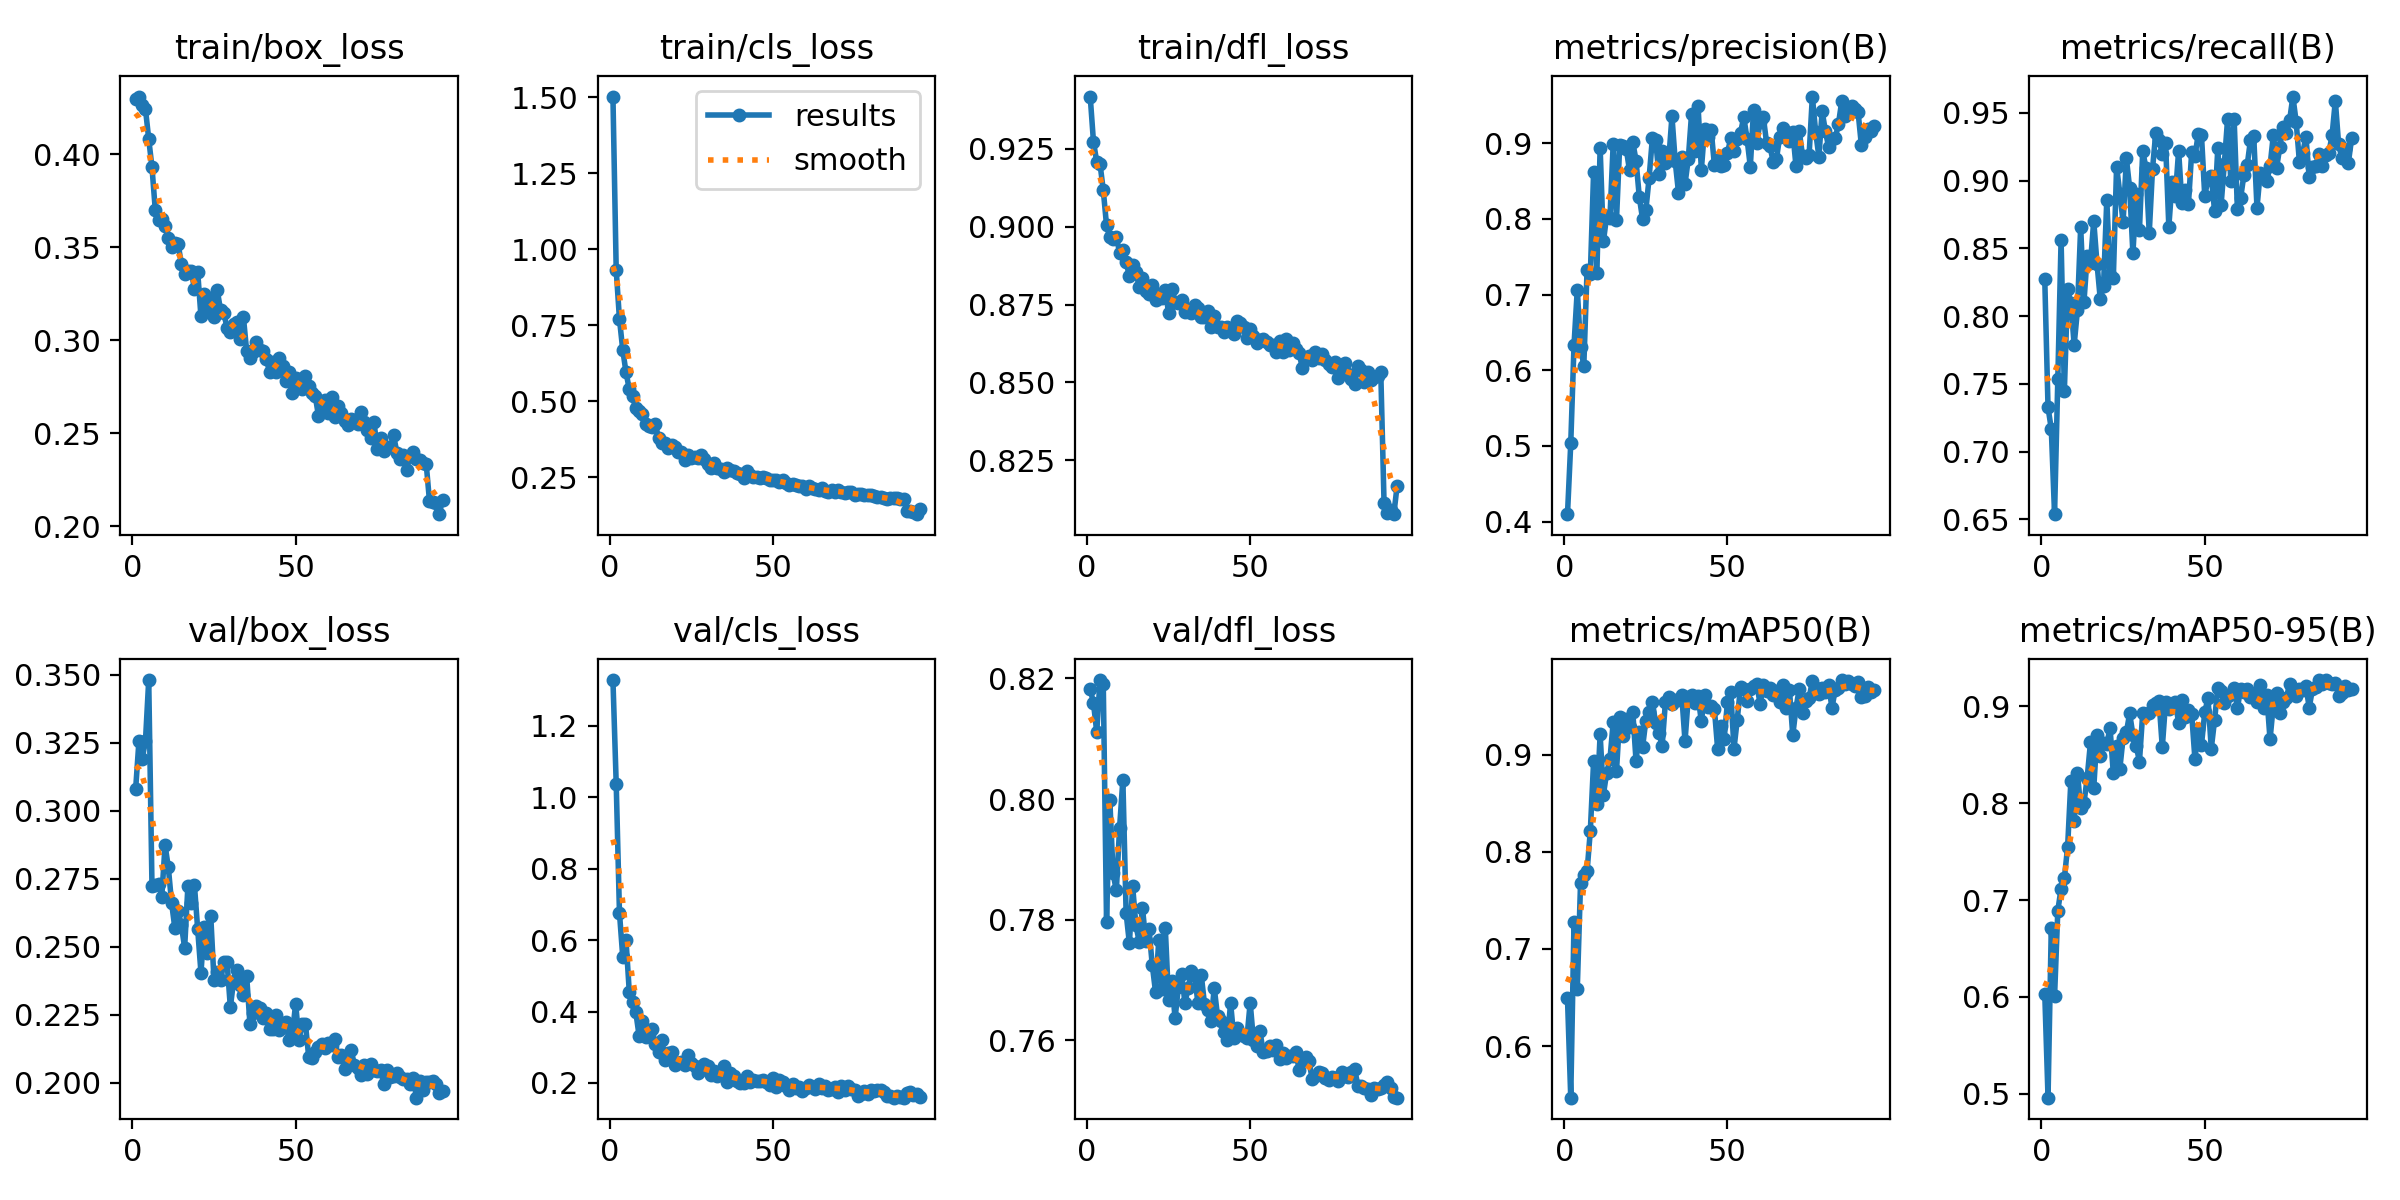

Values plotted in this chart, from the file beside it:
epoch, time, train/box_loss, train/cls_loss, train/dfl_loss, metrics/precision(B), metrics/recall(B), metrics/mAP50(B), metrics/mAP50-95(B), val/box_loss, val/cls_loss, val/dfl_loss, lr/pg0, lr/pg1, lr/pg2
1, 800.6, 0.4296, 1.503, 0.9417, 0.4098, 0.827, 0.6491, 0.6035, 0.308, 1.328, 0.8183, 0.0003684, 0.0003684, 0.0003684
2, 1615, 0.4309, 0.9321, 0.9271, 0.5033, 0.7326, 0.5468, 0.496, 0.3255, 1.038, 0.8159, 0.0007314, 0.0007314, 0.0007314
3, 2421, 0.4264, 0.7701, 0.9208, 0.6333, 0.7167, 0.7278, 0.6715, 0.3191, 0.6759, 0.8111, 0.001087, 0.001087, 0.001087
4, 3218, 0.4243, 0.6695, 0.9202, 0.7065, 0.6538, 0.659, 0.6005, 0.3256, 0.5536, 0.8197, 0.001078, 0.001078, 0.001078
5, 4026, 0.4081, 0.5953, 0.9117, 0.6306, 0.7538, 0.768, 0.6891, 0.348, 0.6003, 0.8191, 0.001067, 0.001067, 0.001067
6, 4838, 0.3929, 0.5398, 0.9004, 0.6059, 0.8563, 0.7757, 0.7119, 0.2722, 0.456, 0.7797, 0.001056, 0.001056, 0.001056
7, 5636, 0.3702, 0.5162, 0.8967, 0.7325, 0.7445, 0.78, 0.7223, 0.2727, 0.4266, 0.7999, 0.001045, 0.001045, 0.001045
8, 6423, 0.3647, 0.4767, 0.8961, 0.727, 0.8198, 0.822, 0.7548, 0.2732, 0.3984, 0.7877, 0.001034, 0.001034, 0.001034
9, 7210, 0.3649, 0.4688, 0.8967, 0.8618, 0.8099, 0.8934, 0.8233, 0.2684, 0.3329, 0.7849, 0.001023, 0.001023, 0.001023
10, 7994, 0.3615, 0.4578, 0.8916, 0.7286, 0.7787, 0.8492, 0.7811, 0.2874, 0.3747, 0.7953, 0.001012, 0.001012, 0.001012
11, 8777, 0.3548, 0.4255, 0.8926, 0.8938, 0.8041, 0.9213, 0.8315, 0.2792, 0.3298, 0.8032, 0.001001, 0.001001, 0.001001
12, 9561, 0.3499, 0.4198, 0.8887, 0.7701, 0.8656, 0.8591, 0.7945, 0.2662, 0.341, 0.7811, 0.00099, 0.00099, 0.00099
13, 10346, 0.3522, 0.4159, 0.884, 0.8034, 0.8102, 0.8816, 0.7998, 0.2569, 0.35, 0.7761, 0.000979, 0.000979, 0.000979
14, 11132, 0.3517, 0.4237, 0.8876, 0.8006, 0.8444, 0.8954, 0.8264, 0.2633, 0.3089, 0.7855, 0.000968, 0.000968, 0.000968
15, 11920, 0.3411, 0.3778, 0.8854, 0.8993, 0.8393, 0.9335, 0.8626, 0.258, 0.2863, 0.7791, 0.000957, 0.000957, 0.000957
16, 12707, 0.3358, 0.3636, 0.8807, 0.798, 0.8702, 0.8831, 0.8155, 0.2497, 0.3198, 0.7764, 0.000946, 0.000946, 0.000946
17, 13495, 0.3373, 0.3622, 0.8835, 0.8978, 0.8387, 0.9393, 0.8703, 0.2723, 0.2637, 0.782, 0.000935, 0.000935, 0.000935
18, 14283, 0.337, 0.3473, 0.8794, 0.8962, 0.8126, 0.9199, 0.8481, 0.2659, 0.2843, 0.7765, 0.000924, 0.000924, 0.000924
19, 15071, 0.3278, 0.3545, 0.8784, 0.8922, 0.8223, 0.9367, 0.8621, 0.2727, 0.2864, 0.7785, 0.000913, 0.000913, 0.000913
20, 15859, 0.3367, 0.3488, 0.8812, 0.864, 0.8858, 0.9291, 0.8611, 0.2564, 0.2508, 0.7725, 0.000902, 0.000902, 0.000902
21, 16646, 0.3128, 0.3341, 0.8766, 0.9013, 0.8301, 0.9444, 0.8776, 0.2405, 0.2551, 0.768, 0.000891, 0.000891, 0.000891
22, 17436, 0.3251, 0.3322, 0.8782, 0.8769, 0.8278, 0.8938, 0.8306, 0.2571, 0.2587, 0.7766, 0.00088, 0.00088, 0.00088
23, 18224, 0.3163, 0.308, 0.8769, 0.8286, 0.9103, 0.9239, 0.8586, 0.2478, 0.2504, 0.7685, 0.000869, 0.000869, 0.000869
24, 19011, 0.3226, 0.3227, 0.8796, 0.7996, 0.8902, 0.908, 0.8356, 0.2613, 0.2796, 0.7786, 0.000858, 0.000858, 0.000858
25, 19800, 0.3125, 0.3134, 0.8723, 0.8113, 0.8695, 0.9354, 0.8677, 0.2376, 0.2547, 0.7667, 0.000847, 0.000847, 0.000847
26, 20588, 0.3268, 0.3173, 0.88, 0.854, 0.9163, 0.9439, 0.873, 0.2409, 0.2472, 0.7698, 0.000836, 0.000836, 0.000836
27, 21378, 0.3162, 0.3139, 0.8759, 0.9064, 0.8945, 0.9548, 0.8926, 0.2377, 0.2285, 0.7637, 0.000825, 0.000825, 0.000825
28, 22166, 0.3145, 0.322, 0.8755, 0.9039, 0.8462, 0.9328, 0.8704, 0.2446, 0.2366, 0.7689, 0.000814, 0.000814, 0.000814
29, 22955, 0.3068, 0.3091, 0.8765, 0.8587, 0.8898, 0.923, 0.8594, 0.2443, 0.2521, 0.7711, 0.000803, 0.000803, 0.000803
30, 23744, 0.3046, 0.2932, 0.8725, 0.8893, 0.8635, 0.9093, 0.8429, 0.2278, 0.2465, 0.7662, 0.000792, 0.000792, 0.000792
31, 24533, 0.3088, 0.2796, 0.8736, 0.8731, 0.9215, 0.9546, 0.893, 0.2375, 0.2228, 0.7687, 0.000781, 0.000781, 0.000781
32, 25323, 0.3097, 0.2968, 0.8722, 0.8771, 0.9095, 0.9596, 0.8917, 0.2417, 0.233, 0.7716, 0.00077, 0.00077, 0.00077
33, 26112, 0.3009, 0.2814, 0.8749, 0.9354, 0.8612, 0.9524, 0.8929, 0.2361, 0.2186, 0.7707, 0.000759, 0.000759, 0.000759
34, 26900, 0.3125, 0.2767, 0.8739, 0.8757, 0.9085, 0.9563, 0.9013, 0.2324, 0.2251, 0.7661, 0.000748, 0.000748, 0.000748
35, 27688, 0.2942, 0.2682, 0.8709, 0.8347, 0.9353, 0.9563, 0.9033, 0.2392, 0.2466, 0.7709, 0.000737, 0.000737, 0.000737
36, 28480, 0.2902, 0.2806, 0.871, 0.8813, 0.9301, 0.9616, 0.9053, 0.2218, 0.2025, 0.766, 0.000726, 0.000726, 0.000726
37, 29270, 0.2939, 0.2742, 0.8731, 0.8461, 0.9195, 0.914, 0.8577, 0.2256, 0.2278, 0.765, 0.000715, 0.000715, 0.000715
38, 30060, 0.2988, 0.2716, 0.8676, 0.8789, 0.928, 0.9597, 0.904, 0.2284, 0.2193, 0.7632, 0.000704, 0.000704, 0.000704
39, 30850, 0.2949, 0.2627, 0.8715, 0.9384, 0.8659, 0.962, 0.8972, 0.2276, 0.205, 0.7687, 0.000693, 0.000693, 0.000693
40, 31639, 0.2941, 0.2593, 0.8679, 0.8897, 0.8992, 0.954, 0.8993, 0.224, 0.1989, 0.764, 0.000682, 0.000682, 0.000682
41, 32428, 0.29, 0.2466, 0.8677, 0.9489, 0.8885, 0.9603, 0.9041, 0.2258, 0.2007, 0.7631, 0.000671, 0.000671, 0.000671
42, 33217, 0.2831, 0.2698, 0.8663, 0.8649, 0.922, 0.9345, 0.883, 0.2199, 0.2192, 0.7614, 0.00066, 0.00066, 0.00066
43, 34008, 0.2884, 0.2582, 0.8678, 0.9192, 0.8835, 0.9617, 0.9067, 0.22, 0.204, 0.76, 0.000649, 0.000649, 0.000649
44, 34799, 0.2828, 0.2502, 0.8668, 0.9086, 0.8929, 0.9494, 0.8886, 0.2248, 0.2084, 0.7662, 0.000638, 0.000638, 0.000638
45, 35590, 0.2906, 0.2508, 0.8655, 0.9175, 0.8824, 0.9501, 0.8963, 0.2193, 0.2051, 0.7604, 0.000627, 0.000627, 0.000627
46, 36379, 0.2862, 0.2481, 0.8699, 0.8711, 0.9209, 0.9474, 0.8921, 0.2217, 0.2044, 0.7621, 0.000616, 0.000616, 0.000616
47, 37167, 0.2782, 0.2501, 0.8692, 0.8772, 0.9179, 0.9057, 0.8453, 0.2224, 0.2094, 0.761, 0.0006051, 0.0006051, 0.0006051
48, 37956, 0.2829, 0.248, 0.8677, 0.8698, 0.9342, 0.9299, 0.8764, 0.2157, 0.2037, 0.7608, 0.0005941, 0.0005941, 0.0005941
49, 38744, 0.2718, 0.2404, 0.8643, 0.8716, 0.9334, 0.9168, 0.86, 0.218, 0.1948, 0.7604, 0.0005831, 0.0005831, 0.0005831
50, 39537, 0.2797, 0.2404, 0.8672, 0.8866, 0.8888, 0.9543, 0.8937, 0.2291, 0.2133, 0.7662, 0.0005721, 0.0005721, 0.0005721
51, 40327, 0.2747, 0.2396, 0.8649, 0.9066, 0.9008, 0.9653, 0.9084, 0.2159, 0.1882, 0.76, 0.0005611, 0.0005611, 0.0005611
52, 41116, 0.2738, 0.2338, 0.8626, 0.8895, 0.9034, 0.9065, 0.8563, 0.2216, 0.2072, 0.7591, 0.0005501, 0.0005501, 0.0005501
53, 41906, 0.2808, 0.242, 0.8636, 0.9055, 0.8777, 0.9364, 0.8853, 0.2217, 0.2041, 0.7615, 0.0005391, 0.0005391, 0.0005391
54, 42695, 0.2753, 0.2308, 0.8638, 0.9137, 0.9238, 0.9702, 0.9187, 0.2096, 0.1906, 0.758, 0.0005281, 0.0005281, 0.0005281
55, 43484, 0.2716, 0.2227, 0.8629, 0.9345, 0.8817, 0.9683, 0.9157, 0.2091, 0.1808, 0.7583, 0.0005171, 0.0005171, 0.0005171
56, 44274, 0.2701, 0.2281, 0.862, 0.9056, 0.9125, 0.9557, 0.9033, 0.2115, 0.1965, 0.7591, 0.0005061, 0.0005061, 0.0005061
57, 45063, 0.2593, 0.223, 0.862, 0.869, 0.9455, 0.9682, 0.911, 0.213, 0.187, 0.7584, 0.0004951, 0.0004951, 0.0004951
58, 45854, 0.266, 0.2207, 0.8599, 0.9443, 0.8996, 0.971, 0.9125, 0.2142, 0.1875, 0.7591, 0.0004841, 0.0004841, 0.0004841
59, 46645, 0.268, 0.2198, 0.8632, 0.9005, 0.9458, 0.9727, 0.919, 0.213, 0.1779, 0.757, 0.0004731, 0.0004731, 0.0004731
60, 47434, 0.2612, 0.2123, 0.8599, 0.9285, 0.879, 0.9524, 0.8984, 0.2147, 0.1853, 0.7579, 0.0004621, 0.0004621, 0.0004621
... 35 more rows
